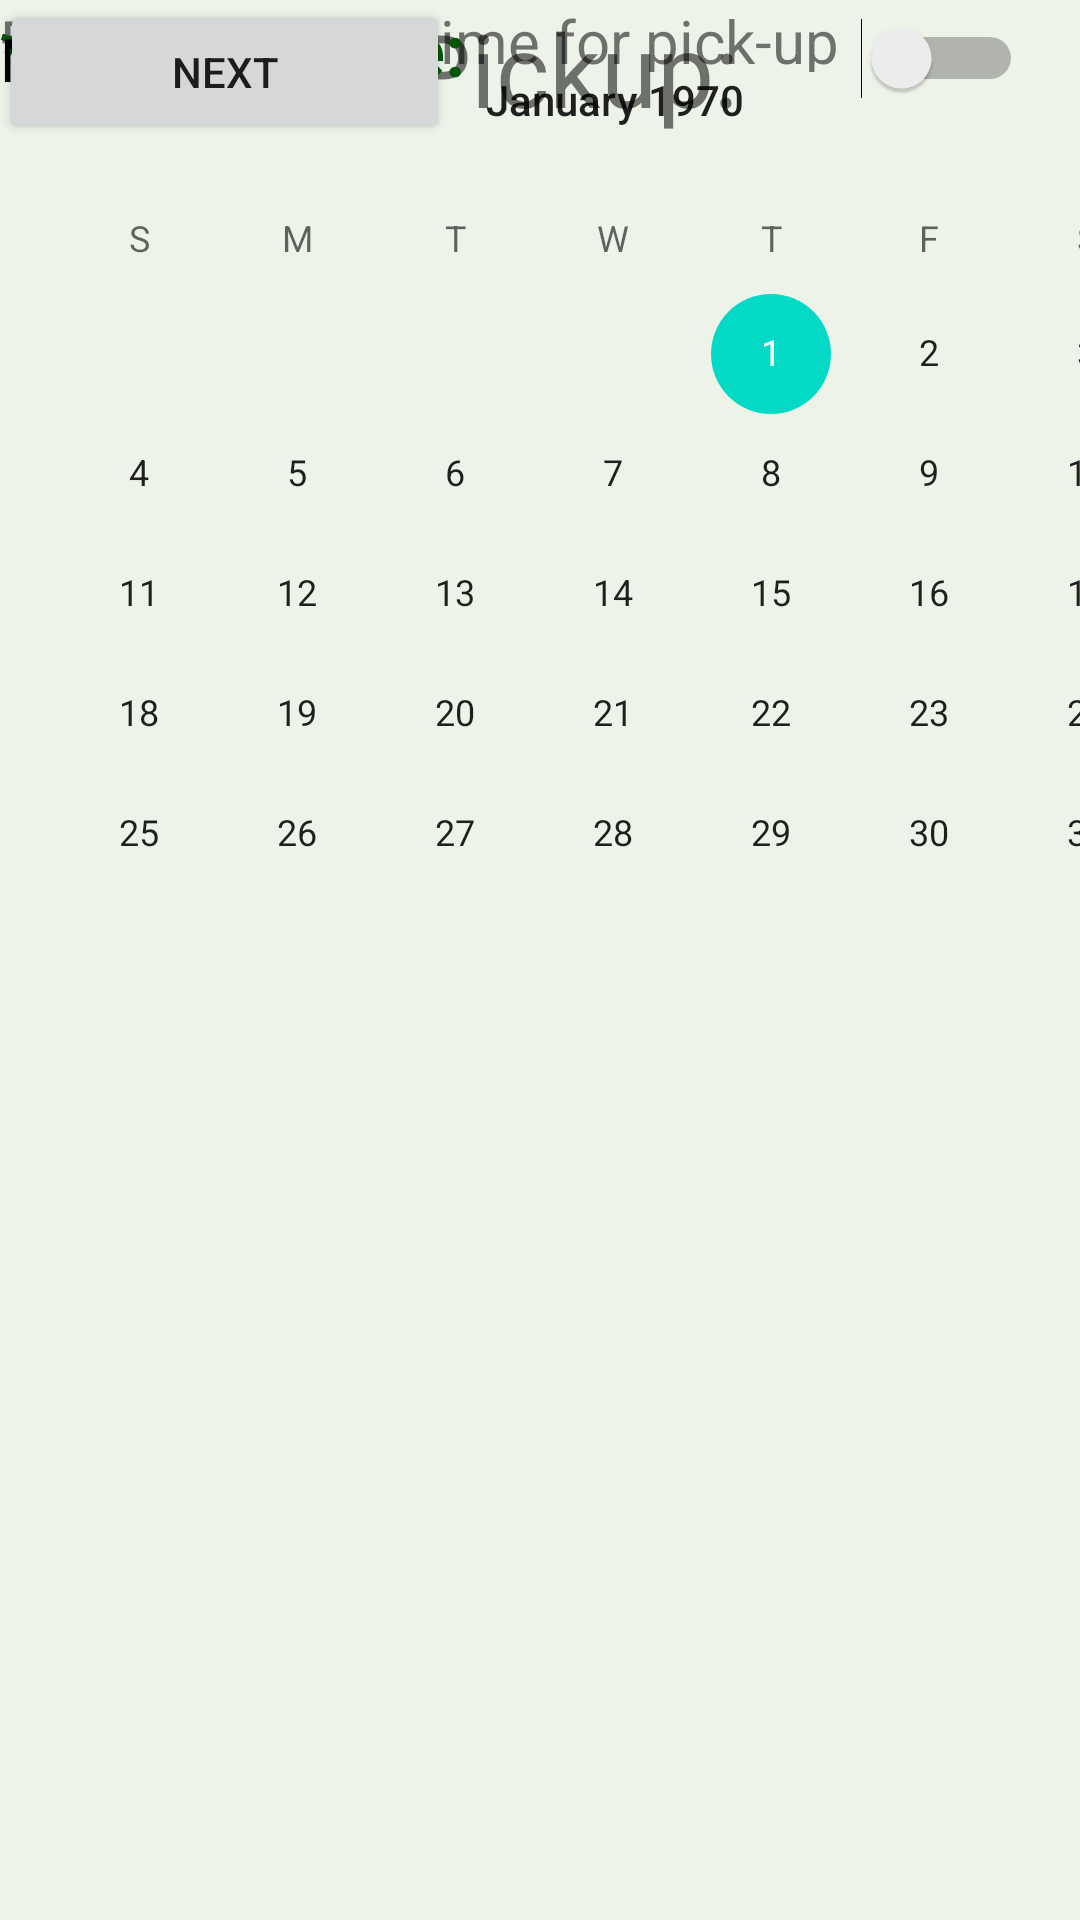

Write the Android layout XML for this screen, with the resource values it uses.
<!-- AndroidManifest.xml: application theme Theme.NApp -->
<!-- res/layout/activity_timeactivity.xml -->
<?xml version="1.0" encoding="utf-8"?>
<androidx.constraintlayout.widget.ConstraintLayout xmlns:android="http://schemas.android.com/apk/res/android"
    xmlns:app="http://schemas.android.com/apk/res-auto"
    xmlns:tools="http://schemas.android.com/tools"
    android:layout_width="match_parent"
    android:layout_height="match_parent"
    android:background="#EEF3E9"
    tools:context=".timeactivity">

    <TextView
        android:id="@+id/textView9"
        android:layout_width="332dp"
        android:layout_height="82dp"
        android:text="Time for Pickup:"
        android:textSize="34sp"
        tools:layout_editor_absoluteX="24dp"
        tools:layout_editor_absoluteY="41dp" />

    <TextView
        android:id="@+id/textView10"
        android:layout_width="319dp"
        android:layout_height="24dp"
        android:text="Please select a time for pick-up"
        android:textSize="20sp"
        tools:layout_editor_absoluteX="30dp"
        tools:layout_editor_absoluteY="99dp" />

    <TextView
        android:id="@+id/textView11"
        android:layout_width="88dp"
        android:layout_height="26dp"
        android:text="*Date:"
        android:textColor="#035507"
        android:textSize="24sp"
        android:textStyle="bold"
        tools:layout_editor_absoluteX="30dp"
        tools:layout_editor_absoluteY="152dp" />

    <CalendarView
        android:id="@+id/calendarView"
        android:layout_width="410dp"
        android:layout_height="300dp"
        tools:layout_editor_absoluteX="0dp"
        tools:layout_editor_absoluteY="178dp" />

    <TextView
        android:id="@+id/textView16"
        android:layout_width="232dp"
        android:layout_height="28dp"
        android:text="*Pick-up time:"
        android:textColor="#035507"
        android:textSize="24sp"
        android:textStyle="bold"
        tools:layout_editor_absoluteX="30dp"
        tools:layout_editor_absoluteY="496dp" />

    <Switch
        android:id="@+id/switch1"
        android:layout_width="341dp"
        android:layout_height="39dp"
        android:text="Morning (9-12):"
        android:textSize="20sp"
        tools:layout_editor_absoluteX="32dp"
        tools:layout_editor_absoluteY="536dp" />
    <Button
        android:id="@+id/button2"
        android:layout_width="150dp"
        android:layout_height="48dp"
        android:text="Next"
        tools:layout_editor_absoluteX="130dp"
        tools:layout_editor_absoluteY="626dp" />

</androidx.constraintlayout.widget.ConstraintLayout>
<!-- resources referenced by this layout -->
<resources>
  <style name="Theme.NApp" parent="Theme.MaterialComponents.DayNight.DarkActionBar">
          
          <item name="colorPrimary">@color/purple_500</item>
          <item name="colorPrimaryVariant">@color/purple_700</item>
          <item name="colorOnPrimary">@color/white</item>
          
          <item name="colorSecondary">@color/teal_200</item>
          <item name="colorSecondaryVariant">@color/teal_700</item>
          <item name="colorOnSecondary">@color/black</item>
          
          <item name="android:statusBarColor" tools:targetApi="l">?attr/colorPrimaryVariant</item>
          
      </style>
  <color name="purple_500">#FF6200EE</color>
  <color name="purple_700">#FF3700B3</color>
  <color name="white">#FFFFFFFF</color>
  <color name="teal_200">#FF03DAC5</color>
  <color name="teal_700">#FF018786</color>
  <color name="black">#FF000000</color>
</resources>
